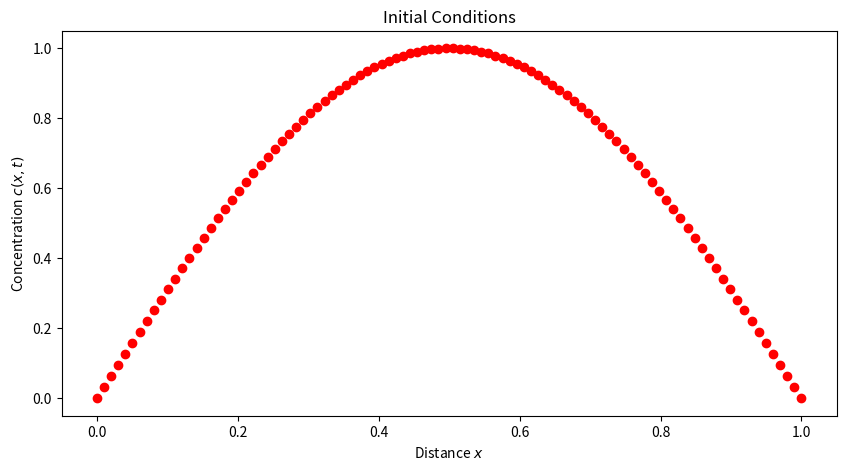

This figure's Python source: (Note: this script raises an exception after producing the figure.)
%matplotlib inline
import numpy as np
import matplotlib.pyplot as plt

numberOfPoints = 100
numberOfIterations = 1000
lengthOfDomain = 1.0
dx = lengthOfDomain/numberOfPoints
xPoints = np.linspace(0.0, lengthOfDomain, numberOfPoints)
initialCondition = np.sin(xPoints*np.pi/lengthOfDomain)

def plotIC():
    fig, ax = plt.subplots(figsize=(10,5))
    ax.plot(xPoints, initialCondition, 'ro')
    ax.set_xlabel(r'Distance $x$')
    ax.set_ylabel(r'Concentration $c(x,t)$')
    ax.set_title(r'Initial Conditions')
    plt.show()
    return

plotIC()

diffusionCoefficient = 10.0
dt = dx**2/(4*diffusionCoefficient)

arrayWithAllTheData = np.zeros((numberOfPoints,numberOfIterations), dtype='float32')

arrayWithAllTheData[:,0] = initialCondition

# Note the counting for j in this loop.  You may wish to print out
# the values of i,j to help build this operation.
for j in range(1,numberOfIterations):
    for i in range(1,numberOfPoints-1):
        arrayWithAllTheData[i,j] = 0 # What should you put here?

%matplotlib inline
import numpy as np
from ipywidgets import interact, fixed
import matplotlib.pyplot as plt

def plotArray(xPoints, dataArray, rowID=0):
    """
    This function in conjunction with interact() permits
    inspection of the contents of an array, row by row.  This
    is useful for some small tasks such as examining the results
    of a PDE solution.
    """
    x = xPoints
    y = dataArray[:,rowID]
    fig = plt.figure(figsize=(7,4))
    axes = fig.add_axes([0.1, 0.1, 0.8, 0.8])
    axes.set_ylim(0,1)
    axes.plot(x, y, 'ro', label=r"$c(x,t)$")
    axes.legend()
    axes.grid(False)
    plt.show()
    return

interact(plotArray, 
         xPoints=fixed(xPoints), 
         dataArray=fixed(arrayWithAllTheData),
         rowID=(0,numberOfIterations-1,1), );

# Your solver code goes here.

# Your solver code goes here.